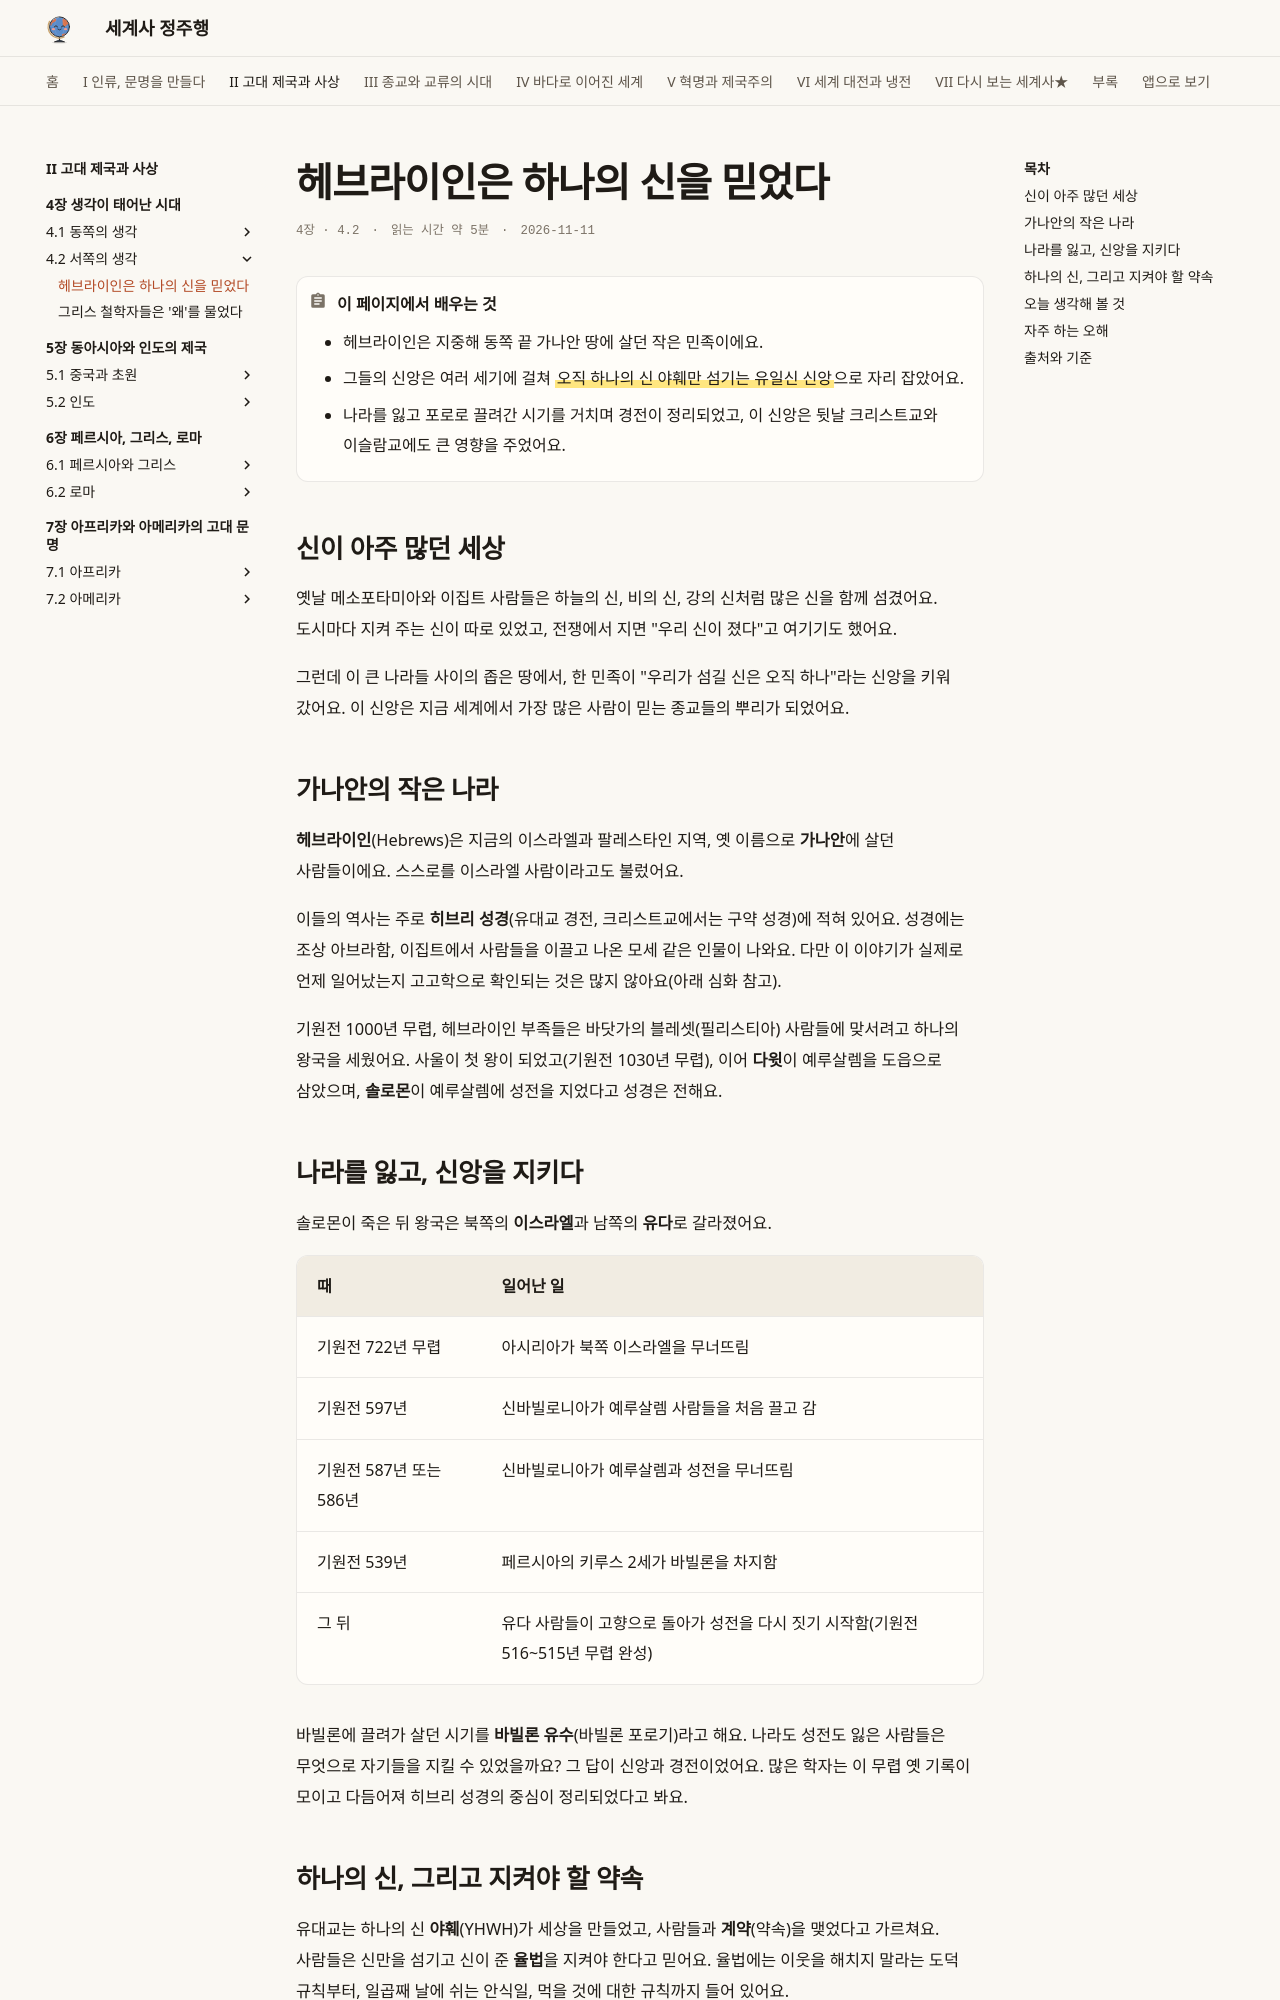

repository: history-jungjuhang/world-history · page: part2/ch04/hebrews/index.html · generator: mkdocs

# 헤브라이인은 하나의 신을 믿었다

<p class="ep-meta"><span>4장 · 4.2</span><span>읽는 시간 약 5분</span><span>2026-11-11</span></p>

!!! abstract "이 페이지에서 배우는 것"
    - 헤브라이인은 지중해 동쪽 끝 가나안 땅에 살던 작은 민족이에요.
    - 그들의 신앙은 여러 세기에 걸쳐 ==오직 하나의 신 야훼만 섬기는 유일신 신앙==으로 자리 잡았어요.
    - 나라를 잃고 포로로 끌려간 시기를 거치며 경전이 정리되었고, 이 신앙은 뒷날 크리스트교와 이슬람교에도 큰 영향을 주었어요.

## 신이 아주 많던 세상

옛날 메소포타미아와 이집트 사람들은 하늘의 신, 비의 신, 강의 신처럼 많은 신을 함께 섬겼어요. 도시마다 지켜 주는 신이 따로 있었고, 전쟁에서 지면 "우리 신이 졌다"고 여기기도 했어요.

그런데 이 큰 나라들 사이의 좁은 땅에서, 한 민족이 "우리가 섬길 신은 오직 하나"라는 신앙을 키워 갔어요. 이 신앙은 지금 세계에서 가장 많은 사람이 믿는 종교들의 뿌리가 되었어요.

## 가나안의 작은 나라

**헤브라이인**(Hebrews)은 지금의 이스라엘과 팔레스타인 지역, 옛 이름으로 **가나안**에 살던 사람들이에요. 스스로를 이스라엘 사람이라고도 불렀어요.

이들의 역사는 주로 **히브리 성경**(유대교 경전, 크리스트교에서는 구약 성경)에 적혀 있어요. 성경에는 조상 아브라함, 이집트에서 사람들을 이끌고 나온 모세 같은 인물이 나와요. 다만 이 이야기가 실제로 언제 일어났는지 고고학으로 확인되는 것은 많지 않아요(아래 심화 참고).

기원전 1000년 무렵, 헤브라이인 부족들은 바닷가의 블레셋(필리스티아) 사람들에 맞서려고 하나의 왕국을 세웠어요. 사울이 첫 왕이 되었고(기원전 1030년 무렵), 이어 **다윗**이 예루살렘을 도읍으로 삼았으며, **솔로몬**이 예루살렘에 성전을 지었다고 성경은 전해요.

## 나라를 잃고, 신앙을 지키다

솔로몬이 죽은 뒤 왕국은 북쪽의 **이스라엘**과 남쪽의 **유다**로 갈라졌어요.

| 때 | 일어난 일 |
|---|---|
| 기원전 722년 무렵 | 아시리아가 북쪽 이스라엘을 무너뜨림 |
| 기원전 597년 | 신바빌로니아가 예루살렘 사람들을 처음 끌고 감 |
| 기원전 587년 또는 586년 | 신바빌로니아가 예루살렘과 성전을 무너뜨림 |
| 기원전 539년 | 페르시아의 키루스 2세가 바빌론을 차지함 |
| 그 뒤 | 유다 사람들이 고향으로 돌아가 성전을 다시 짓기 시작함(기원전 516~515년 무렵 완성) |

바빌론에 끌려가 살던 시기를 **바빌론 유수**(바빌론 포로기)라고 해요. 나라도 성전도 잃은 사람들은 무엇으로 자기들을 지킬 수 있었을까요? 그 답이 신앙과 경전이었어요. 많은 학자는 이 무렵 옛 기록이 모이고 다듬어져 히브리 성경의 중심이 정리되었다고 봐요.
